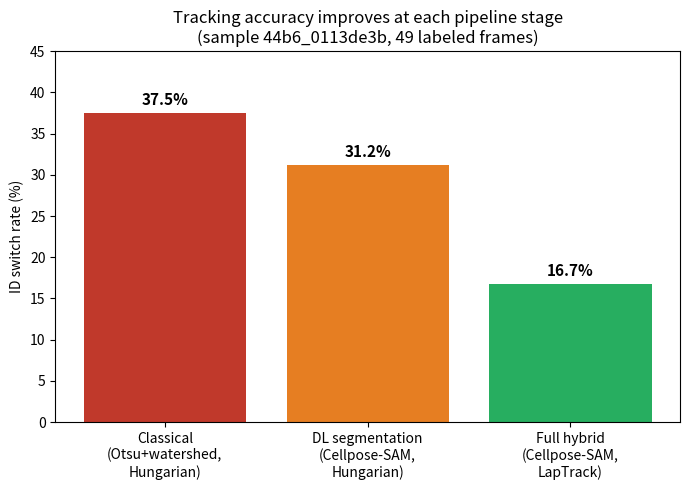

Recreate this plot in Python. (Note: this script raises an exception after producing the figure.)
"""Build the two summary figures for the final report:
1. Pipeline progression (classical -> DL seg -> DL+LapTrack) on sample 1
2. Multi-sample variance -- the honest generalization picture

Run: python src/visualization/summary_charts.py
"""
import matplotlib.pyplot as plt
import numpy as np

# --- Figure 1: pipeline progression on the primary sample ---
pipelines = ["Classical\n(Otsu+watershed,\nHungarian)",
             "DL segmentation\n(Cellpose-SAM,\nHungarian)",
             "Full hybrid\n(Cellpose-SAM,\nLapTrack)"]
switch_rates = [37.5, 31.2, 16.7]
colors = ["#c0392b", "#e67e22", "#27ae60"]

fig1, ax1 = plt.subplots(figsize=(7, 5))
bars = ax1.bar(pipelines, switch_rates, color=colors)
for bar, rate in zip(bars, switch_rates):
    ax1.text(bar.get_x() + bar.get_width() / 2, bar.get_height() + 1,
              f"{rate}%", ha="center", fontsize=11, fontweight="bold")
ax1.set_ylabel("ID switch rate (%)")
ax1.set_title("Tracking accuracy improves at each pipeline stage\n(sample 44b6_0113de3b, 49 labeled frames)")
ax1.set_ylim(0, 45)
fig1.tight_layout()
fig1.savefig("reports/summary_pipeline_progression.png", dpi=150)
print("Saved reports/summary_pipeline_progression.png")

# --- Figure 2: multi-sample variance (the honest limitation) ---
# Raw per-chain switch rates from the Week 5.5 validation run.
sample_data = {
    "44b6_0113de3b\n(1 chain)": [16.7],
    "44b6_0b24845f\n(2 chains)": [53.8, 70.0],
    "6bba_05b6850b\n(16 chains)": [5.1, 2.0, 0.0, 0.0, 0.0, 0.0, 0.0, 5.9,
                                    10.0, 0.0, 8.6, 0.0, 23.5, 29.4, 23.1, 38.5],
}

fig2, ax2 = plt.subplots(figsize=(8, 5))
positions = range(len(sample_data))
box_data = list(sample_data.values())
bp = ax2.boxplot(box_data, positions=positions, widths=0.5, patch_artist=True)
for patch in bp["boxes"]:
    patch.set_facecolor("#5dade2")
for i, data in enumerate(box_data):
    jitter = np.random.normal(0, 0.04, size=len(data))
    ax2.scatter(np.full(len(data), i) + jitter, data, color="black", s=20, zorder=3)

ax2.set_xticks(list(positions))
ax2.set_xticklabels(sample_data.keys())
ax2.set_ylabel("ID switch rate (%)")
ax2.axhline(8.1, color="gray", linestyle="--", linewidth=1, label="Overall pooled rate (8.1%)")
ax2.set_title("Generalization is uneven across samples\n(full hybrid pipeline, 18 chains total)")
ax2.legend()
fig2.tight_layout()
fig2.savefig("reports/summary_multi_sample_variance.png", dpi=150)
print("Saved reports/summary_multi_sample_variance.png")
